Run: headless pygame with SDL's dummy video driver; simulated clock (each Clock.tick advances the game by its frame time, no real sleeping); random seed 0; keys injected as events and as key.get_pressed() state; mouse plan: one left click at the window centre at the start of phase 2, then a move to the lower-right quarter at the start of phase 3.
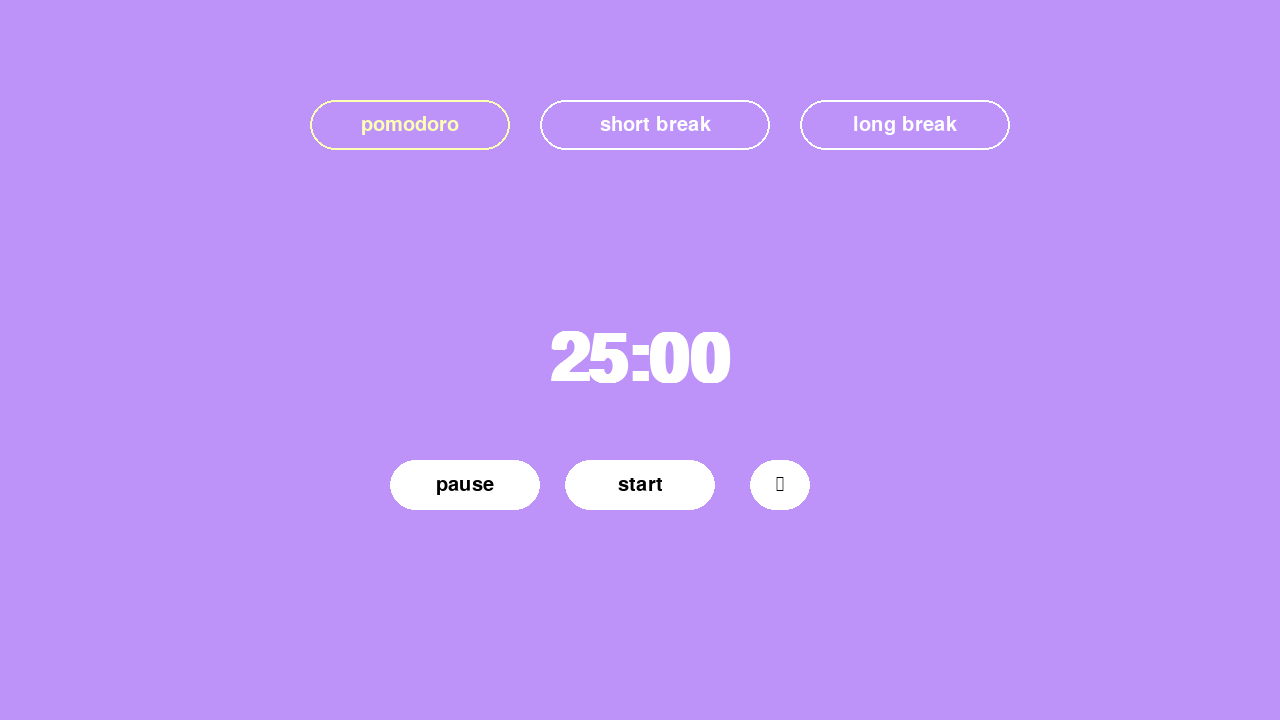
Frame 1 of 4 · flips 1–60 · no input
Frame 2 of 4 · flips 61–180 · clicked the window centre · tapped SPACE, RETURN · held RIGHT (→), D · screen unchanged from frame 1, image omitted
Frame 3 of 4 · flips 181–300 · moved the mouse to the lower-right quarter · held DOWN (↓), S · screen unchanged from frame 2, image omitted
Frame 4 of 4 · flips 301–420 · held LEFT (←), A, UP (↑), W · screen unchanged from frame 3, image omitted

The pygame program that drew these frames:

import pygame
import sys
import time

# Initialize
pygame.init()
WIDTH, HEIGHT = 1280, 720
screen = pygame.display.set_mode((WIDTH, HEIGHT))
pygame.display.set_caption("Pomodoro Timer")


WHITE = (255, 255, 255)
BLACK = (0, 0, 0)
LIGHT_PURPLE = (189, 147, 249)
BUTTON_BG = (255, 255, 255)
BUTTON_TEXT = (0, 0, 0)
BACKGROUND = LIGHT_PURPLE

font_large = pygame.font.SysFont("consolas", 100, bold=True)
font_button = pygame.font.SysFont("consolas", 30)

SESSIONS = {
    "pomodoro": 25 * 60,
    "short": 5 * 60,
    "long": 15 * 60
}

current_session = "pomodoro"
time_left = SESSIONS[current_session]
paused = True
last_tick = time.time()

buttons = {
    "pomodoro": pygame.Rect(WIDTH//2 - 330, 100, 200, 50),
    "short":    pygame.Rect(WIDTH//2 - 100, 100, 230, 50),
    "long":     pygame.Rect(WIDTH//2 + 160, 100, 210, 50),
    "start":    pygame.Rect(WIDTH//2 - 75, HEIGHT//2 + 100, 150, 50),
    "pause":    pygame.Rect(WIDTH//2 - 250, HEIGHT//2 + 100, 150, 50),
    "reset":    pygame.Rect(WIDTH//2 + 110, HEIGHT//2 + 100, 60, 50)
}

clock = pygame.time.Clock()
running = True

def draw_rounded_button(rect, text, active=False):
    is_session_button = rect in (buttons["pomodoro"], buttons["short"], buttons["long"])

    if is_session_button:
        border_color = WHITE if not active else (255, 255, 180)  # Highlight current session
        pygame.draw.rect(screen, border_color, rect, width=2, border_radius=25)
        text_surface = font_button.render(text, True, border_color)
    else:
        bg_color = (255, 255, 255) if not active else (230, 230, 255)
        pygame.draw.rect(screen, bg_color, rect, border_radius=25)
        text_surface = font_button.render(text, True, BUTTON_TEXT)

    text_rect = text_surface.get_rect(center=rect.center)
    screen.blit(text_surface, text_rect)


def switch_session(session_name):
    global current_session, time_left, paused
    current_session = session_name
    time_left = SESSIONS[session_name]
    paused = True

while running:
    screen.fill(BACKGROUND)


    for event in pygame.event.get():
        if event.type == pygame.QUIT:
            running = False

        elif event.type == pygame.MOUSEBUTTONDOWN and event.button == 1:
            mouse_pos = pygame.mouse.get_pos()
            if buttons["start"].collidepoint(mouse_pos):
                paused = False
                last_tick = time.time()
            elif buttons["pause"].collidepoint(mouse_pos):
                paused = True
            elif buttons["reset"].collidepoint(mouse_pos):
                time_left = SESSIONS[current_session]
                paused = True
            elif buttons["pomodoro"].collidepoint(mouse_pos):
                switch_session("pomodoro")
            elif buttons["short"].collidepoint(mouse_pos):
                switch_session("short")
            elif buttons["long"].collidepoint(mouse_pos):
                switch_session("long")


    if not paused:
        current_time = time.time()
        delta = current_time - last_tick
        time_left -= delta
        last_tick = current_time
        if time_left <= 0:
            time_left = 0
            paused = True

 
    draw_rounded_button(buttons["pomodoro"], "pomodoro", current_session == "pomodoro")
    draw_rounded_button(buttons["short"], "short break", current_session == "short")
    draw_rounded_button(buttons["long"], "long break", current_session == "long")

    minutes = int(time_left) // 60
    seconds = int(time_left) % 60
    time_str = f"{minutes:02}:{seconds:02}"
    timer_surface = font_large.render(time_str, True, WHITE)
    timer_rect = timer_surface.get_rect(center=(WIDTH//2, HEIGHT//2))
    screen.blit(timer_surface, timer_rect)

    draw_rounded_button(buttons["pause"], "pause")
    draw_rounded_button(buttons["start"], "start")
    draw_rounded_button(buttons["reset"], "⟳")

    pygame.display.flip()
    clock.tick(60)

pygame.quit()
sys.exit()
